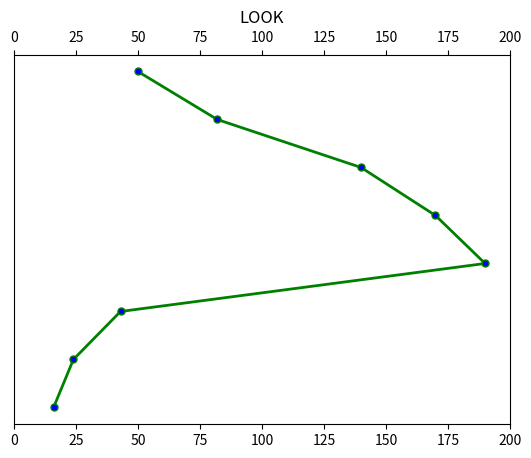

Python code for this plot:
from matplotlib import pyplot as plt


def lookDiskScheduling(tracks: list[int], head: int, direction: bool):
    left = list()
    right = list()
    seek_time = 0
    x = [head]

    for track in tracks:
        if track <= head:
            left.append(track)
        else:
            right.append(track)

    left.sort()
    right.sort()

    if not direction:
        for i in range(len(left) - 1, -1, -1):
            seek_time += abs(head - left[i])
            head = left[i]

        for i in range(len(right)):
            seek_time += abs(head - right[i])
            head = right[i]
        x += sorted(left, reverse=True) + right

    else:
        for i in range(len(right)):
            seek_time += abs(head - right[i])
            head = right[i]

        for i in range(len(left) - 1, -1, -1):
            seek_time += abs(head - left[i])
            head = left[i]

        x += right + sorted(left, reverse=True)
    y = []
    for i in range(len(x)):
        y.append(-i)
    print("X: ", x)
    print("Y: ", y)
    plt.rcParams["xtick.top"] = plt.rcParams['xtick.labeltop'] = True
    plt.plot(x, y, color="green",
             markerfacecolor="blue",
             marker="o",
             markersize=5,
             linewidth=2,
             label="LOOK")
    plt.xlim(0, 200)
    plt.yticks([])
    plt.title("LOOK")
    plt.show()

    return seek_time


if __name__ == '__main__':
    tracks = [82, 170, 43, 140, 24, 16, 190]

    head = 50
    print("seek_time: ", lookDiskScheduling(tracks, head, 1))
